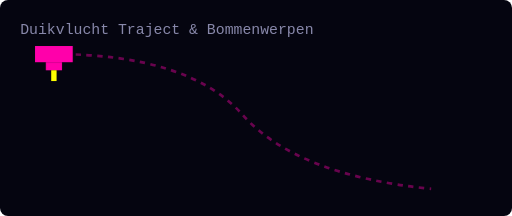
t = 0.00 s
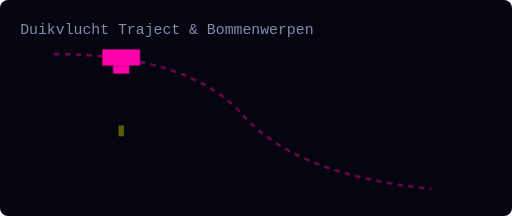
t = 0.96 s
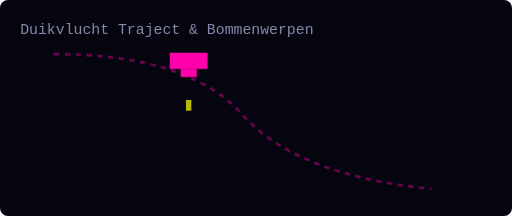
t = 1.93 s
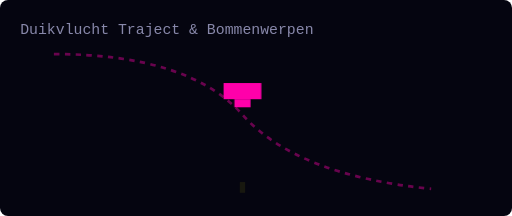
t = 2.89 s
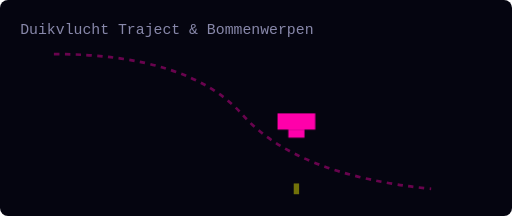
t = 3.85 s
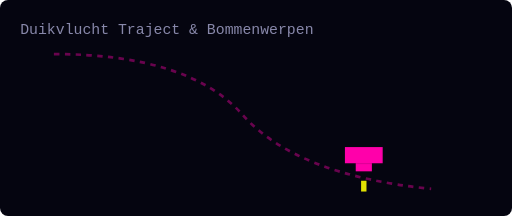
t = 4.68 s

The animated SVG that drew these frames (rendered in a browser with its animation timeline set to each time). Animation: 2 CSS @keyframes rules; one cycle of 5.50 s, repeats indefinitely.

<svg width="380" height="160" viewBox="0 0 380 160" xmlns="http://www.w3.org/2000/svg" style="background:#050510; border-radius:8px;">
  <style>
    .path { fill:none; stroke:#FF00AA; stroke-width:2; stroke-dasharray:4 4; opacity: 0.4; }
    .bird { fill:#FF00AA; }
    .bomb { fill:#FFFF00; }
    .label { fill: #8888AA; font-family: monospace; font-size: 11px; }

    @keyframes birdFlight {
      0% { transform: translate(40px, 40px); }
      35% { transform: translate(140px, 45px); }
      70% { transform: translate(220px, 90px); }
      100% { transform: translate(320px, 140px); }
    }
    @keyframes bombFall {
      0% { transform: translate(0px, 0px); opacity: 1; }
      100% { transform: translate(0px, 60px); opacity: 0; }
    }
    .anim-bird { animation: birdFlight 5.5s infinite ease-in-out; }
    .anim-bomb { animation: bombFall 1.5s infinite linear; }
  </style>
  <text x="15" y="25" class="label">Duikvlucht Traject &amp; Bommenwerpen</text>
  
  <!-- Sinus Flight Path -->
  <path d="M 40,40 Q 140,40 180,85 T 320,140" class="path" />
  
  <!-- Diving Bird -->
  <g class="anim-bird">
    <rect x="-14" y="-6" width="28" height="12" class="bird" />
    <rect x="-6" y="6" width="12" height="6" class="bird" />
    <!-- Dropping Bomb -->
    <rect x="-2" y="12" width="4" height="8" class="bomb anim-bomb" />
  </g>
</svg>
